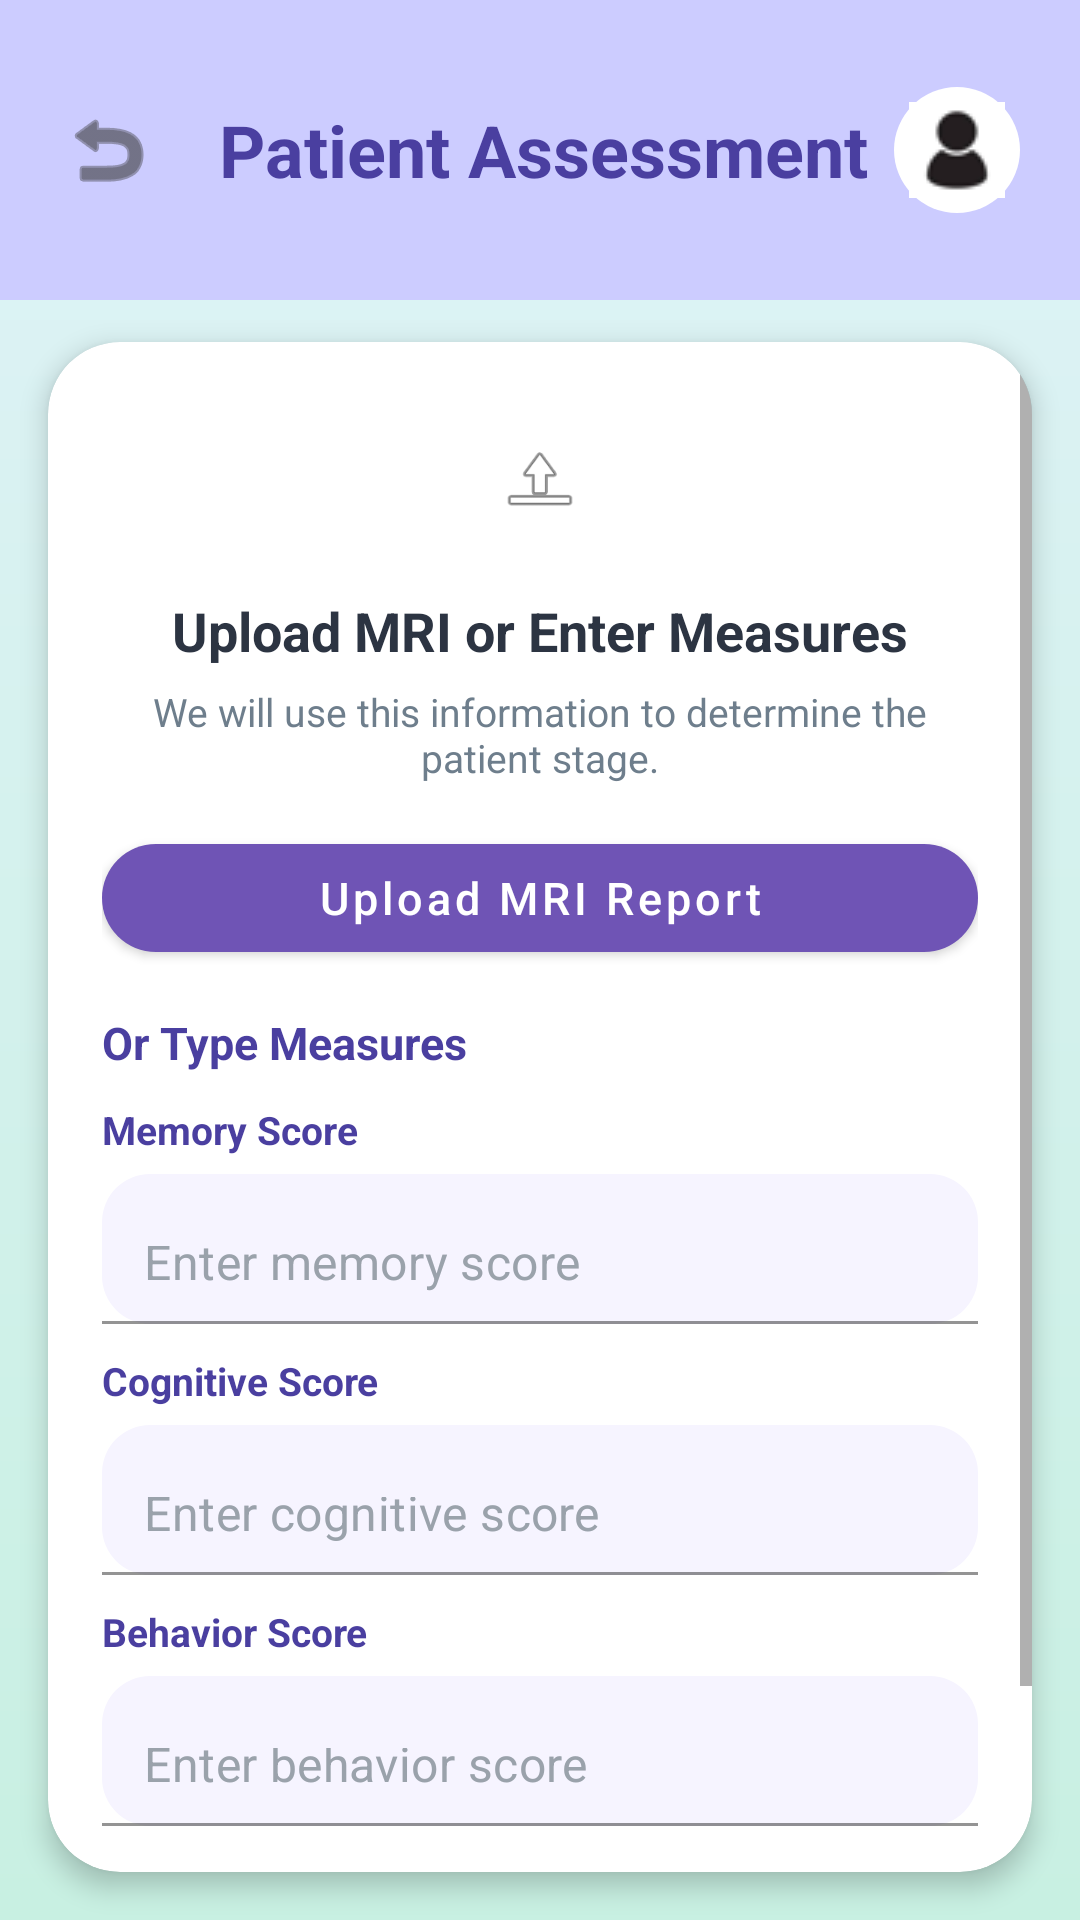

Produce the Android XML layout that renders to this screen, including the resource entries it uses.
<!-- AndroidManifest.xml: application theme Theme.RemindAI -->
<!-- res/layout/activity_stage_detection.xml -->
<?xml version="1.0" encoding="utf-8"?>
<androidx.constraintlayout.widget.ConstraintLayout xmlns:android="http://schemas.android.com/apk/res/android"
    xmlns:app="http://schemas.android.com/apk/res-auto"
    android:layout_width="match_parent"
    android:layout_height="match_parent"
    android:background="@drawable/bg_gradient">

    
    <LinearLayout
        android:id="@+id/headerBg"
        android:layout_width="0dp"
        android:layout_height="100dp"
        android:background="#CCCCFF"
        android:gravity="center_vertical"
        android:orientation="horizontal"
        android:paddingHorizontal="20dp"
        app:layout_constraintTop_toTopOf="parent"
        app:layout_constraintStart_toStartOf="parent"
        app:layout_constraintEnd_toEndOf="parent">

        <ImageView
            android:id="@+id/btnBack"
            android:layout_width="32dp"
            android:layout_height="32dp"
            android:src="@android:drawable/ic_menu_revert"
            app:tint="#373737" />

        <TextView
            android:layout_width="0dp"
            android:layout_height="wrap_content"
            android:layout_marginStart="12dp"
            android:layout_weight="1"
            android:gravity="center"
            android:text="Patient Assessment"
            android:textColor="#4A3FA0"
            android:textSize="24sp"
            android:textStyle="bold" />

        <ImageButton
            android:id="@+id/btnProfile"
            android:layout_width="42dp"
            android:layout_height="42dp"
            android:background="@drawable/profile_circle_bg"
            android:contentDescription="Profile"
            android:src="@drawable/profile" />
    </LinearLayout>

    
    <com.google.android.material.card.MaterialCardView
        android:id="@+id/mainCard"
        android:layout_width="0dp"
        android:layout_height="0dp"
        android:layout_marginStart="16dp"
        android:layout_marginTop="14dp"
        android:layout_marginEnd="16dp"
        android:layout_marginBottom="16dp"
        app:cardBackgroundColor="#FFFFFF"
        app:cardCornerRadius="24dp"
        app:cardElevation="5dp"
        app:layout_constraintTop_toBottomOf="@id/headerBg"
        app:layout_constraintBottom_toBottomOf="parent"
        app:layout_constraintStart_toStartOf="parent"
        app:layout_constraintEnd_toEndOf="parent">

        
        <ScrollView
            android:layout_width="match_parent"
            android:layout_height="match_parent"
            android:fillViewport="true">

            <LinearLayout
                android:layout_width="match_parent"
                android:layout_height="wrap_content"
                android:orientation="vertical"
                android:padding="18dp">

                <ImageView
                    android:layout_width="56dp"
                    android:layout_height="56dp"
                    android:layout_gravity="center_horizontal"
                    android:background="@drawable/profile_circle_bg"
                    android:padding="14dp"
                    android:src="@android:drawable/ic_menu_upload" />

                <TextView
                    android:layout_width="wrap_content"
                    android:layout_height="wrap_content"
                    android:layout_gravity="center_horizontal"
                    android:layout_marginTop="10dp"
                    android:text="Upload MRI or Enter Measures"
                    android:textColor="#2C3442"
                    android:textSize="18sp"
                    android:textStyle="bold" />

                <TextView
                    android:layout_width="wrap_content"
                    android:layout_height="wrap_content"
                    android:layout_gravity="center_horizontal"
                    android:layout_marginTop="6dp"
                    android:gravity="center"
                    android:text="We will use this information to determine the patient stage."
                    android:textColor="#6E7E8C"
                    android:textSize="13sp" />

                <com.google.android.material.button.MaterialButton
                    android:id="@+id/btnUploadMRI"
                    android:layout_width="match_parent"
                    android:layout_height="48dp"
                    android:layout_marginTop="14dp"
                    android:text="Upload MRI Report"
                    android:textAllCaps="false"
                    android:textColor="#FFFFFF"
                    android:textSize="15sp"
                    app:backgroundTint="#6F54B5"
                    app:cornerRadius="24dp" />

                <TextView
                    android:layout_width="wrap_content"
                    android:layout_height="wrap_content"
                    android:layout_marginTop="14dp"
                    android:text="Or Type Measures"
                    android:textColor="#4A3FA0"
                    android:textSize="15sp"
                    android:textStyle="bold" />

                
                <TextView
                    android:layout_width="wrap_content"
                    android:layout_height="wrap_content"
                    android:layout_marginTop="10dp"
                    android:text="Memory Score"
                    android:textColor="#4A3FA0"
                    android:textSize="13sp"
                    android:textStyle="bold" />

                <com.google.android.material.textfield.TextInputLayout
                    android:layout_width="match_parent"
                    android:layout_height="wrap_content"
                    android:layout_marginTop="6dp"
                    app:boxBackgroundColor="#F6F4FF"
                    app:boxCornerRadiusTopStart="16dp"
                    app:boxCornerRadiusTopEnd="16dp"
                    app:boxCornerRadiusBottomStart="16dp"
                    app:boxCornerRadiusBottomEnd="16dp"
                    app:boxStrokeColor="#B7A9E6"
                    app:hintEnabled="false">

                    <com.google.android.material.textfield.TextInputEditText
                        android:id="@+id/etMemoryScore"
                        android:layout_width="match_parent"
                        android:layout_height="50dp"
                        android:hint="Enter memory score"
                        android:inputType="number"
                        android:paddingHorizontal="14dp"
                        android:textColor="#2C3442"
                        android:textColorHint="#9AA2AB" />
                </com.google.android.material.textfield.TextInputLayout>

                
                <TextView
                    android:layout_width="wrap_content"
                    android:layout_height="wrap_content"
                    android:layout_marginTop="10dp"
                    android:text="Cognitive Score"
                    android:textColor="#4A3FA0"
                    android:textSize="13sp"
                    android:textStyle="bold" />

                <com.google.android.material.textfield.TextInputLayout
                    android:layout_width="match_parent"
                    android:layout_height="wrap_content"
                    android:layout_marginTop="6dp"
                    app:boxBackgroundColor="#F6F4FF"
                    app:boxCornerRadiusTopStart="16dp"
                    app:boxCornerRadiusTopEnd="16dp"
                    app:boxCornerRadiusBottomStart="16dp"
                    app:boxCornerRadiusBottomEnd="16dp"
                    app:boxStrokeColor="#B7A9E6"
                    app:hintEnabled="false">

                    <com.google.android.material.textfield.TextInputEditText
                        android:id="@+id/etCognitiveScore"
                        android:layout_width="match_parent"
                        android:layout_height="50dp"
                        android:hint="Enter cognitive score"
                        android:inputType="number"
                        android:paddingHorizontal="14dp"
                        android:textColor="#2C3442"
                        android:textColorHint="#9AA2AB" />
                </com.google.android.material.textfield.TextInputLayout>

                
                <TextView
                    android:layout_width="wrap_content"
                    android:layout_height="wrap_content"
                    android:layout_marginTop="10dp"
                    android:text="Behavior Score"
                    android:textColor="#4A3FA0"
                    android:textSize="13sp"
                    android:textStyle="bold" />

                <com.google.android.material.textfield.TextInputLayout
                    android:layout_width="match_parent"
                    android:layout_height="wrap_content"
                    android:layout_marginTop="6dp"
                    app:boxBackgroundColor="#F6F4FF"
                    app:boxCornerRadiusTopStart="16dp"
                    app:boxCornerRadiusTopEnd="16dp"
                    app:boxCornerRadiusBottomStart="16dp"
                    app:boxCornerRadiusBottomEnd="16dp"
                    app:boxStrokeColor="#B7A9E6"
                    app:hintEnabled="false">

                    <com.google.android.material.textfield.TextInputEditText
                        android:id="@+id/etBehaviorScore"
                        android:layout_width="match_parent"
                        android:layout_height="50dp"
                        android:hint="Enter behavior score"
                        android:inputType="number"
                        android:paddingHorizontal="14dp"
                        android:textColor="#2C3442"
                        android:textColorHint="#9AA2AB" />
                </com.google.android.material.textfield.TextInputLayout>

                <com.google.android.material.button.MaterialButton
                    android:id="@+id/btnAnalyzeStage"
                    android:layout_width="match_parent"
                    android:layout_height="50dp"
                    android:layout_marginTop="18dp"
                    android:text="Analyze Stage"
                    android:textAllCaps="false"
                    android:textColor="#FFFFFF"
                    app:backgroundTint="#6F54B5"
                    app:cornerRadius="25dp" />

            </LinearLayout>
        </ScrollView>

    </com.google.android.material.card.MaterialCardView>

</androidx.constraintlayout.widget.ConstraintLayout>
<!-- resources referenced by this layout -->
<resources>
  <!-- drawable bg_gradient (drawable) -->
  <shape xmlns:android="http://schemas.android.com/apk/res/android">
      <gradient
          android:startColor="#DFF3F7"
          android:endColor="#C8F0E2"
          android:angle="270" />
  </shape>
  <!-- drawable profile: png bitmap (drawable, 844 bytes) -->
  <!-- drawable profile_circle_bg (drawable) -->
  <shape xmlns:android="http://schemas.android.com/apk/res/android">
  
      <solid android:color="#FFFFFF"/>
  
      <corners android:radius="100dp"/>
  
  </shape>
  <style name="Theme.RemindAI" parent="Theme.MaterialComponents.DayNight.NoActionBar">
          
      </style>
</resources>
